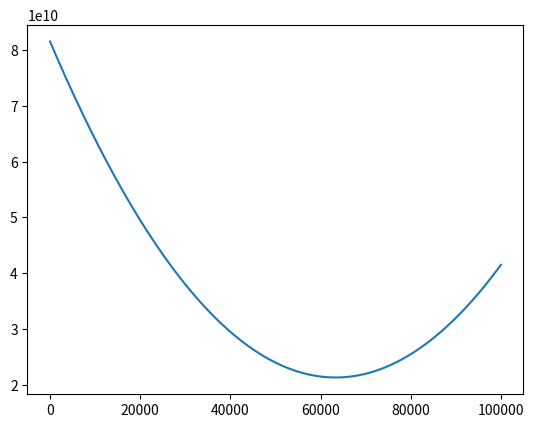

Write Python code to recreate this figure.
import numpy as np
import matplotlib.pyplot as plt


def U(x, r, k):
    return (k*(x-r)**2)/2

def F(x):
    return U(x, 10000, 10)+U(x, 90000, 20)

x=[]
y=[]
for i in range(100000):
    x.append(i)
    y.append(F(i))

plt.plot(x, y)
plt.show()
